Photos from the image-classification dataset "Dataset" in the GitHub repository ragavpn/WELD_DETECTION. Its 6 classes are: burn through, excess penetration, gas hole, lack of fusion, multiple pores, no anomaly.

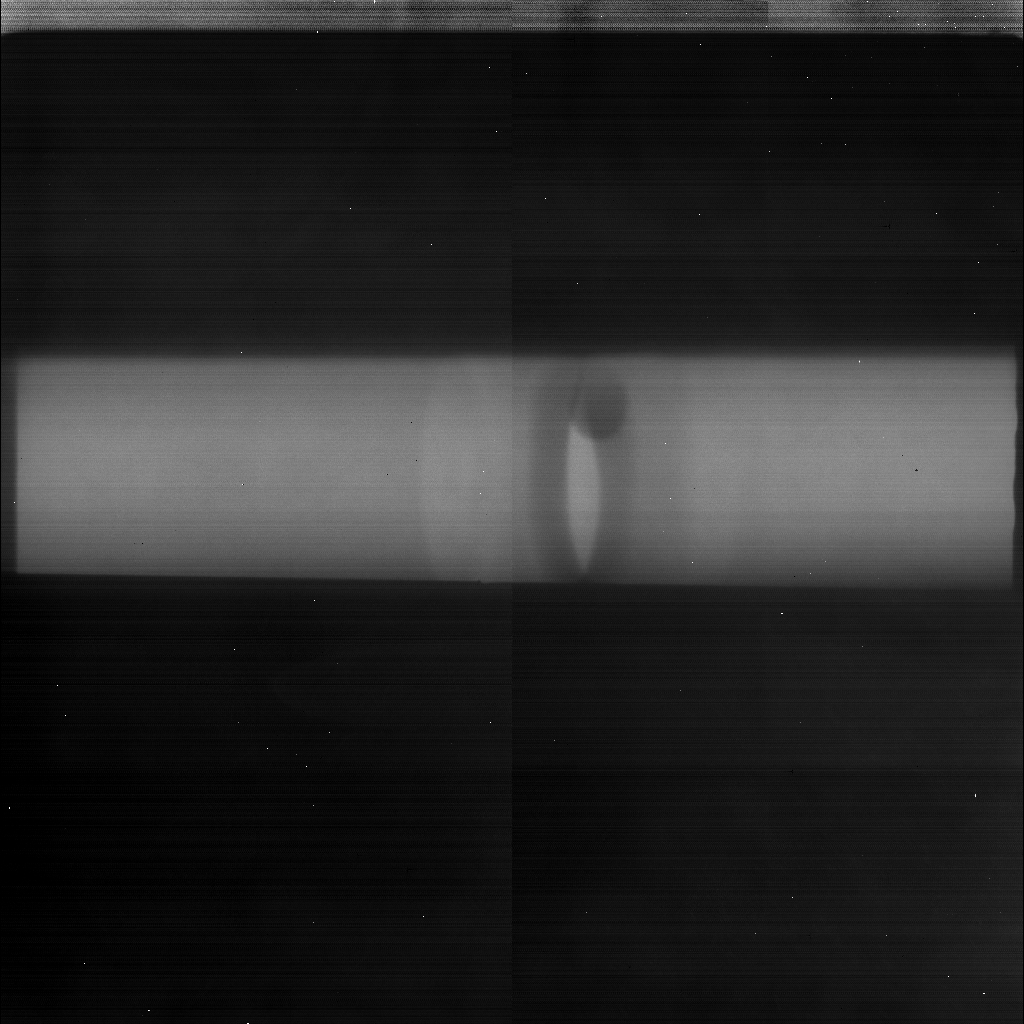
Label: excess penetration

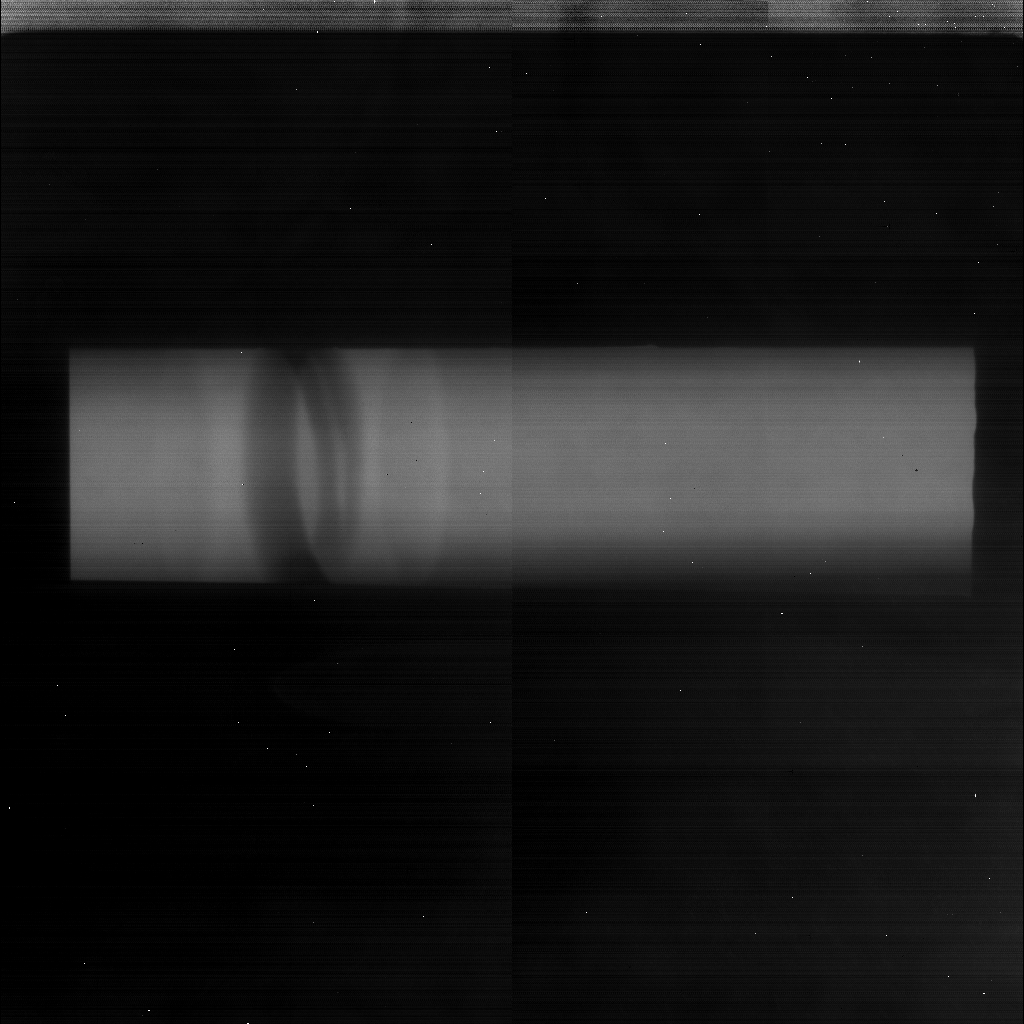
Label: lack of fusion

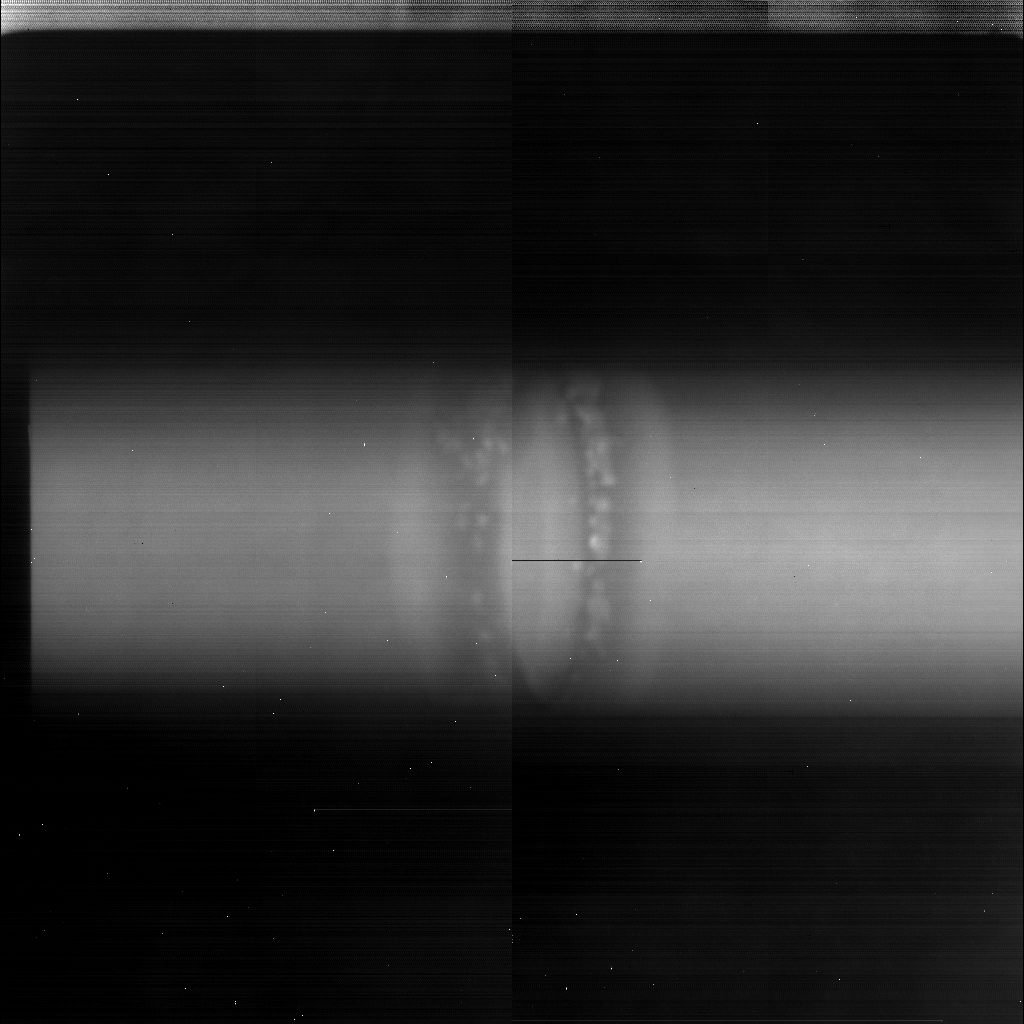
Label: multiple pores

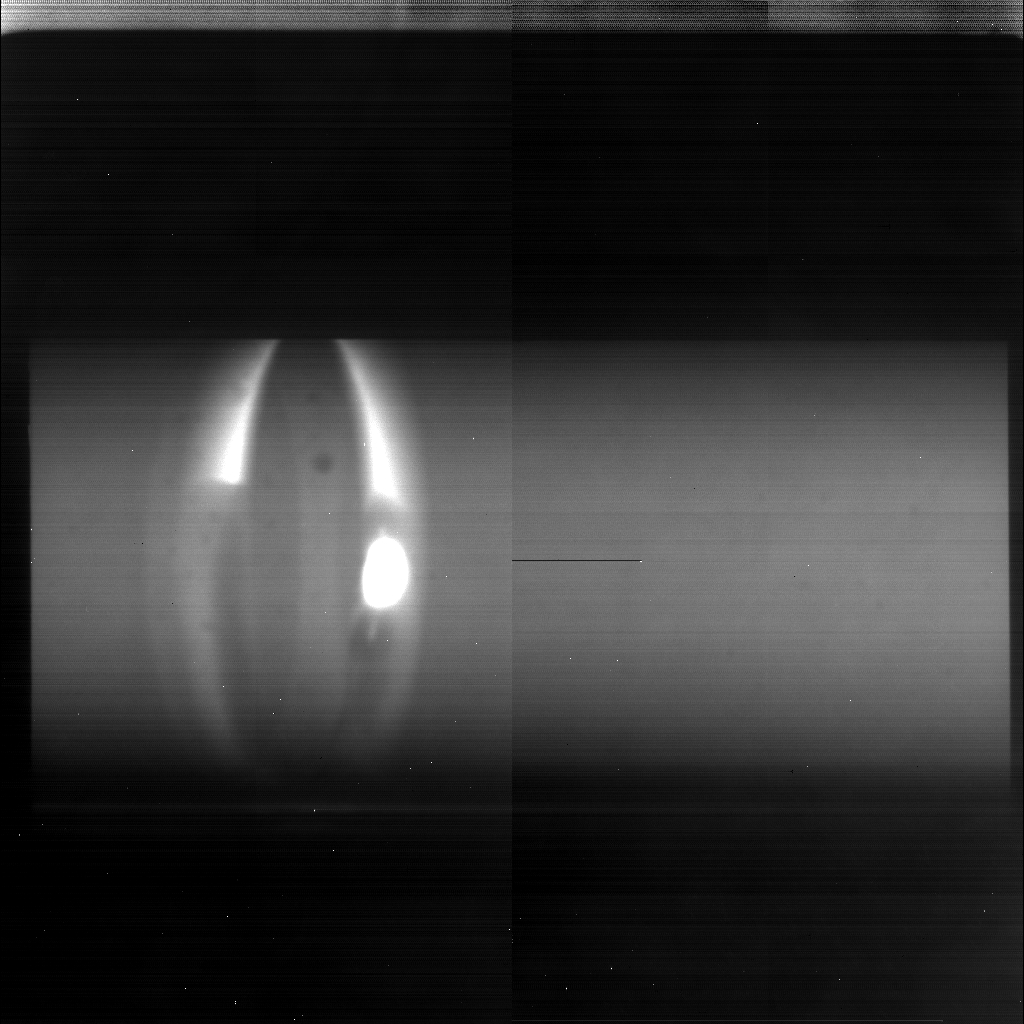
Label: burn through

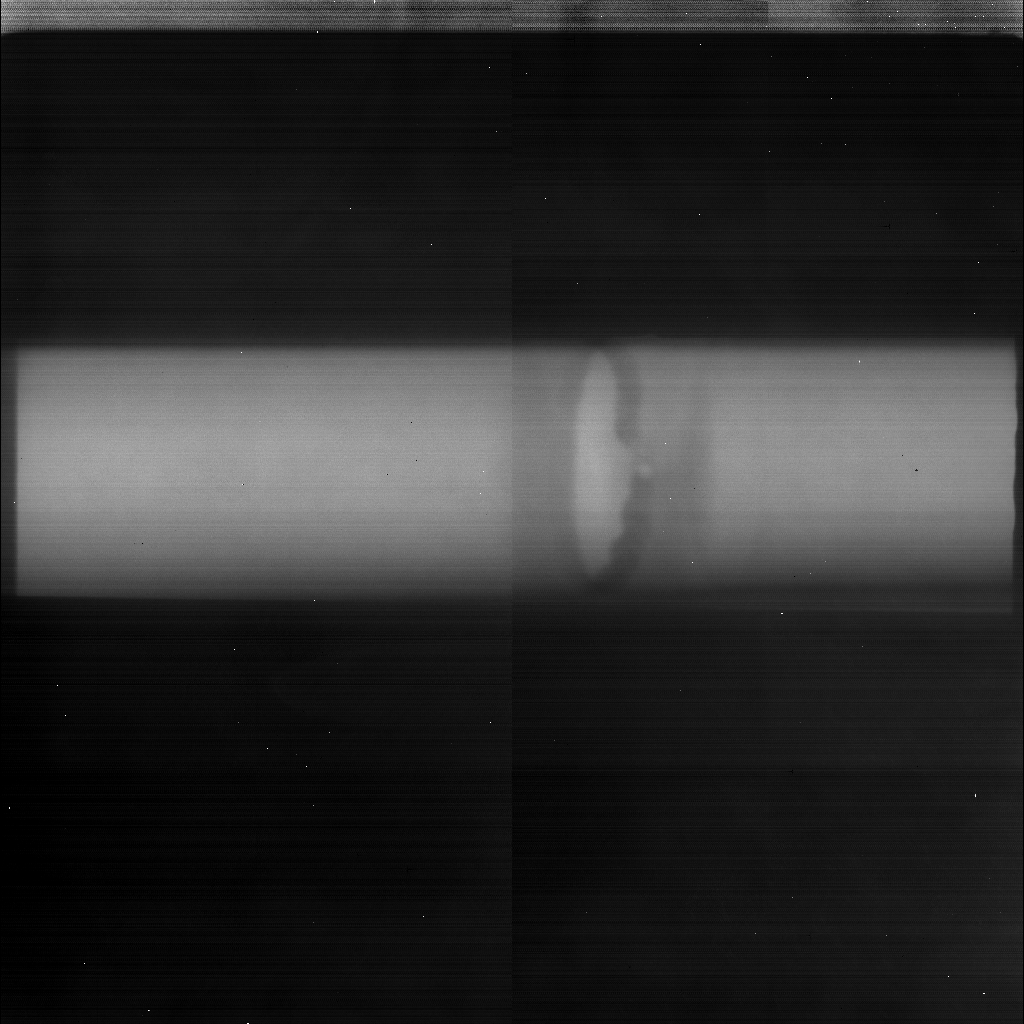
Label: gas hole

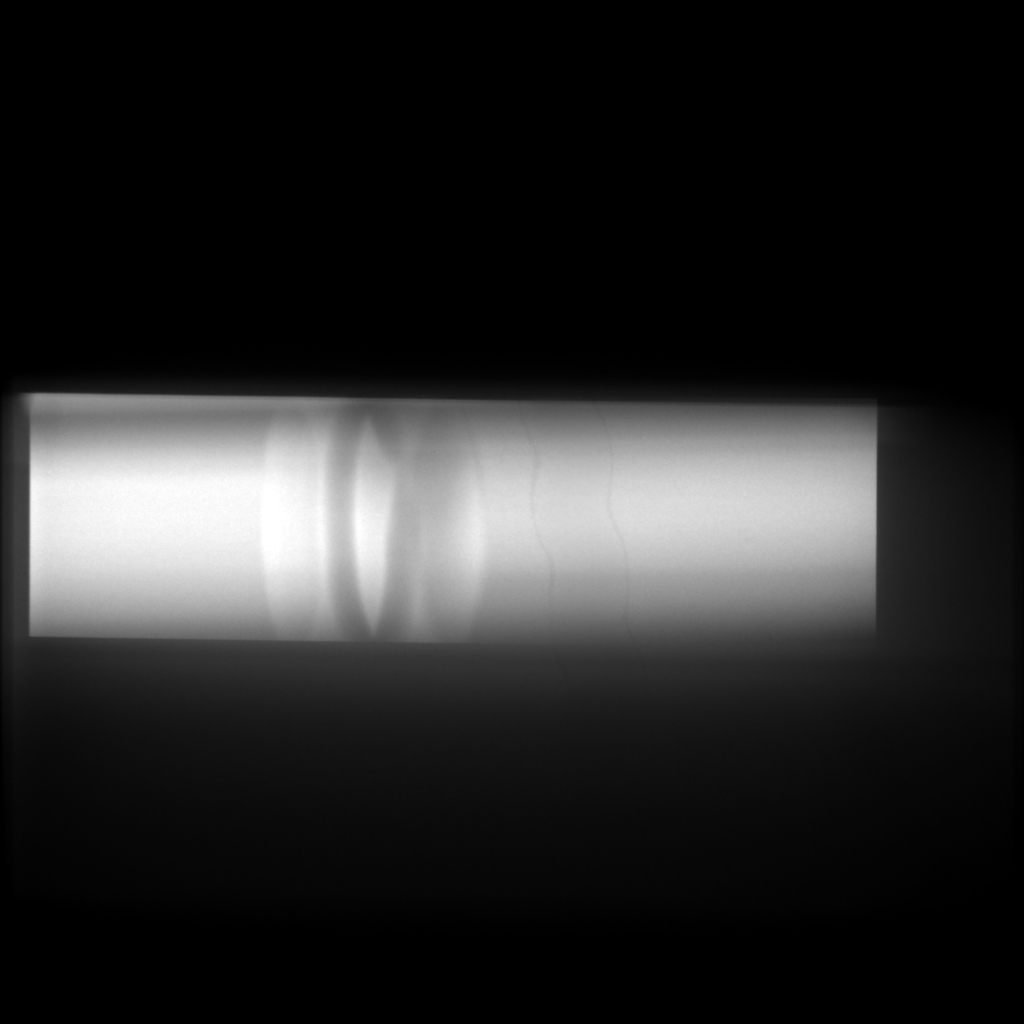
Label: no anomaly
